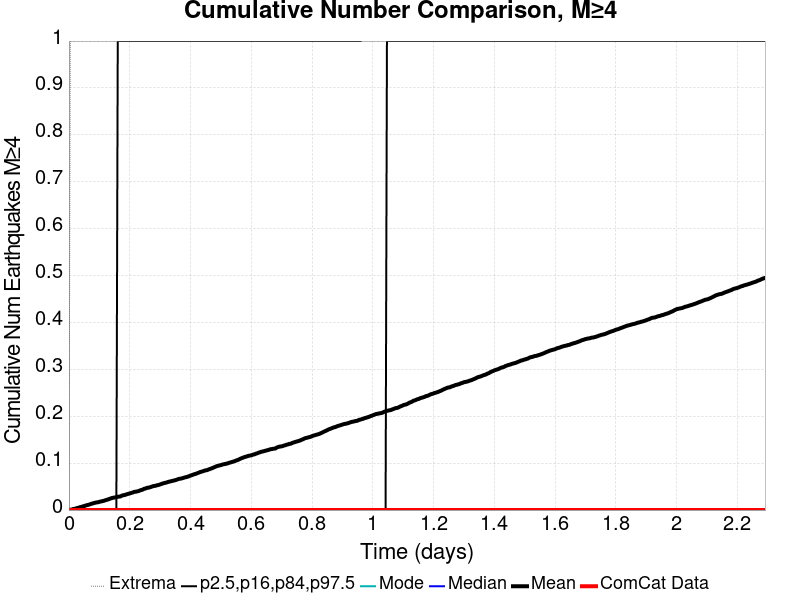

Data behind this chart, as committed beside it:
Time (days), ComCat Data, Simulation Mean, Simulation Median, Simulation Mode, Simulation Minimum, Simulation Maximum, 2.5 %-ile, 16 %-ile, 84 %-ile, 97.5 %-ile
0.0, 0.0, 0.0, 0.0, 0.0, 0.0, 0.0, 0.0, 0.0, 0.0, 0.0
0.004592, 0.0, 6.0E-4, 0.0, 0.0, 0.0, 1.0, 0.0, 0.0, 0.0, 0.0
0.009184, 0.0, 0.0012, 0.0, 0.0, 0.0, 2.0, 0.0, 0.0, 0.0, 0.0
0.01378, 0.0, 0.0022, 0.0, 0.0, 0.0, 2.0, 0.0, 0.0, 0.0, 0.0
0.01837, 0.0, 0.0026, 0.0, 0.0, 0.0, 2.0, 0.0, 0.0, 0.0, 0.0
0.02296, 0.0, 0.0034, 0.0, 0.0, 0.0, 2.0, 0.0, 0.0, 0.0, 0.0
0.02755, 0.0, 0.0044, 0.0, 0.0, 0.0, 2.0, 0.0, 0.0, 0.0, 0.0
0.03214, 0.0, 0.005, 0.0, 0.0, 0.0, 2.0, 0.0, 0.0, 0.0, 0.0
0.03673, 0.0, 0.0062, 0.0, 0.0, 0.0, 4.0, 0.0, 0.0, 0.0, 0.0
0.04133, 0.0, 0.0068, 0.0, 0.0, 0.0, 5.0, 0.0, 0.0, 0.0, 0.0
0.04592, 0.0, 0.0079, 0.0, 0.0, 0.0, 5.0, 0.0, 0.0, 0.0, 0.0
0.05051, 0.0, 0.0085, 0.0, 0.0, 0.0, 5.0, 0.0, 0.0, 0.0, 0.0
0.0551, 0.0, 0.0097, 0.0, 0.0, 0.0, 6.0, 0.0, 0.0, 0.0, 0.0
0.05969, 0.0, 0.0105, 0.0, 0.0, 0.0, 7.0, 0.0, 0.0, 0.0, 0.0
0.06429, 0.0, 0.0112, 0.0, 0.0, 0.0, 7.0, 0.0, 0.0, 0.0, 0.0
0.06888, 0.0, 0.0121, 0.0, 0.0, 0.0, 7.0, 0.0, 0.0, 0.0, 0.0
0.07347, 0.0, 0.0133, 0.0, 0.0, 0.0, 7.0, 0.0, 0.0, 0.0, 0.0
0.07806, 0.0, 0.0141, 0.0, 0.0, 0.0, 8.0, 0.0, 0.0, 0.0, 0.0
0.08265, 0.0, 0.015, 0.0, 0.0, 0.0, 8.0, 0.0, 0.0, 0.0, 0.0
0.08725, 0.0, 0.0158, 0.0, 0.0, 0.0, 8.0, 0.0, 0.0, 0.0, 0.0
0.09184, 0.0, 0.0164, 0.0, 0.0, 0.0, 9.0, 0.0, 0.0, 0.0, 0.0
0.09643, 0.0, 0.0167, 0.0, 0.0, 0.0, 9.0, 0.0, 0.0, 0.0, 0.0
0.101, 0.0, 0.0178, 0.0, 0.0, 0.0, 9.0, 0.0, 0.0, 0.0, 0.0
0.1056, 0.0, 0.0183, 0.0, 0.0, 0.0, 9.0, 0.0, 0.0, 0.0, 0.0
0.1102, 0.0, 0.0191, 0.0, 0.0, 0.0, 9.0, 0.0, 0.0, 0.0, 0.0
0.1148, 0.0, 0.0197, 0.0, 0.0, 0.0, 9.0, 0.0, 0.0, 0.0, 0.0
0.1194, 0.0, 0.0208, 0.0, 0.0, 0.0, 9.0, 0.0, 0.0, 0.0, 0.0
0.124, 0.0, 0.0218, 0.0, 0.0, 0.0, 9.0, 0.0, 0.0, 0.0, 0.0
0.1286, 0.0, 0.0225, 0.0, 0.0, 0.0, 9.0, 0.0, 0.0, 0.0, 0.0
0.1332, 0.0, 0.0238, 0.0, 0.0, 0.0, 9.0, 0.0, 0.0, 0.0, 0.0
0.1378, 0.0, 0.0248, 0.0, 0.0, 0.0, 9.0, 0.0, 0.0, 0.0, 0.0
0.1423, 0.0, 0.0258, 0.0, 0.0, 0.0, 9.0, 0.0, 0.0, 0.0, 0.0
0.1469, 0.0, 0.0264, 0.0, 0.0, 0.0, 9.0, 0.0, 0.0, 0.0, 0.0
0.1515, 0.0, 0.0269, 0.0, 0.0, 0.0, 9.0, 0.0, 0.0, 0.0, 0.0
0.1561, 0.0, 0.0276, 0.0, 0.0, 0.0, 9.0, 0.0, 0.0, 0.0, 0.0
0.1607, 0.0, 0.0284, 0.0, 0.0, 0.0, 9.0, 0.0, 0.0, 0.0, 1.0
0.1653, 0.0, 0.0287, 0.0, 0.0, 0.0, 9.0, 0.0, 0.0, 0.0, 1.0
0.1699, 0.0, 0.0291, 0.0, 0.0, 0.0, 9.0, 0.0, 0.0, 0.0, 1.0
0.1745, 0.0, 0.0309, 0.0, 0.0, 0.0, 9.0, 0.0, 0.0, 0.0, 1.0
0.1791, 0.0, 0.0316, 0.0, 0.0, 0.0, 9.0, 0.0, 0.0, 0.0, 1.0
0.1837, 0.0, 0.0321, 0.0, 0.0, 0.0, 9.0, 0.0, 0.0, 0.0, 1.0
0.1883, 0.0, 0.0332, 0.0, 0.0, 0.0, 9.0, 0.0, 0.0, 0.0, 1.0
0.1929, 0.0, 0.0341, 0.0, 0.0, 0.0, 9.0, 0.0, 0.0, 0.0, 1.0
0.1974, 0.0, 0.035, 0.0, 0.0, 0.0, 9.0, 0.0, 0.0, 0.0, 1.0
0.202, 0.0, 0.0358, 0.0, 0.0, 0.0, 9.0, 0.0, 0.0, 0.0, 1.0
0.2066, 0.0, 0.0368, 0.0, 0.0, 0.0, 9.0, 0.0, 0.0, 0.0, 1.0
0.2112, 0.0, 0.0377, 0.0, 0.0, 0.0, 9.0, 0.0, 0.0, 0.0, 1.0
0.2158, 0.0, 0.0389, 0.0, 0.0, 0.0, 9.0, 0.0, 0.0, 0.0, 1.0
0.2204, 0.0, 0.0391, 0.0, 0.0, 0.0, 9.0, 0.0, 0.0, 0.0, 1.0
0.225, 0.0, 0.0399, 0.0, 0.0, 0.0, 9.0, 0.0, 0.0, 0.0, 1.0
0.2296, 0.0, 0.0405, 0.0, 0.0, 0.0, 9.0, 0.0, 0.0, 0.0, 1.0
0.2342, 0.0, 0.042, 0.0, 0.0, 0.0, 10.0, 0.0, 0.0, 0.0, 1.0
0.2388, 0.0, 0.0428, 0.0, 0.0, 0.0, 10.0, 0.0, 0.0, 0.0, 1.0
0.2434, 0.0, 0.0438, 0.0, 0.0, 0.0, 10.0, 0.0, 0.0, 0.0, 1.0
0.248, 0.0, 0.0455, 0.0, 0.0, 0.0, 10.0, 0.0, 0.0, 0.0, 1.0
0.2526, 0.0, 0.046, 0.0, 0.0, 0.0, 10.0, 0.0, 0.0, 0.0, 1.0
0.2571, 0.0, 0.0474, 0.0, 0.0, 0.0, 10.0, 0.0, 0.0, 0.0, 1.0
0.2617, 0.0, 0.0477, 0.0, 0.0, 0.0, 10.0, 0.0, 0.0, 0.0, 1.0
0.2663, 0.0, 0.0485, 0.0, 0.0, 0.0, 10.0, 0.0, 0.0, 0.0, 1.0
0.2709, 0.0, 0.0495, 0.0, 0.0, 0.0, 10.0, 0.0, 0.0, 0.0, 1.0
... 440 more rows
